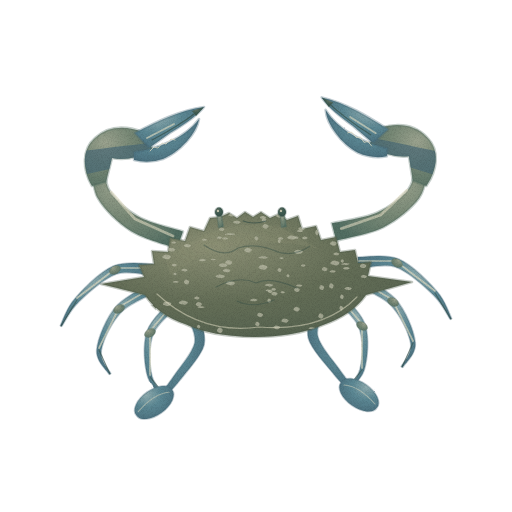
t = 0.00 s
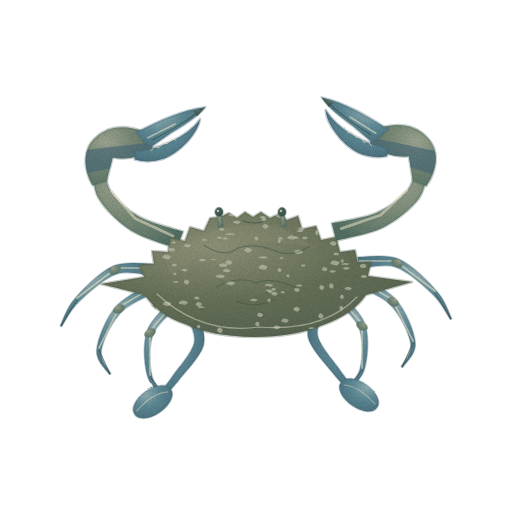
t = 1.43 s
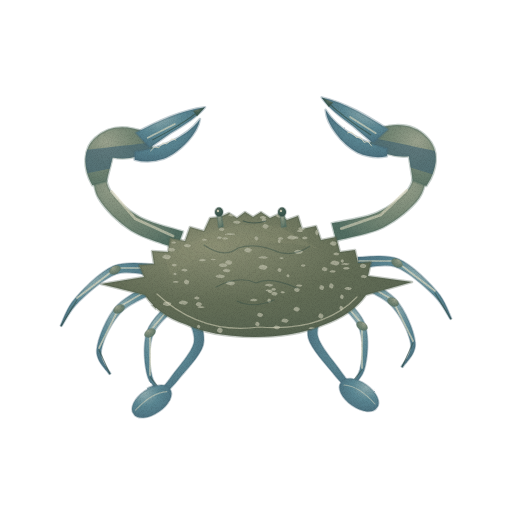
t = 2.85 s
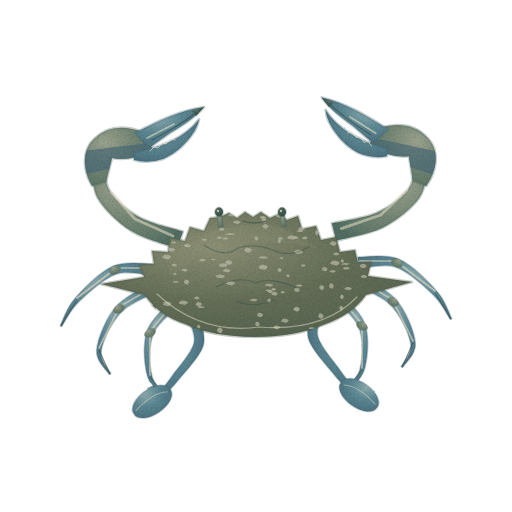
t = 3.80 s
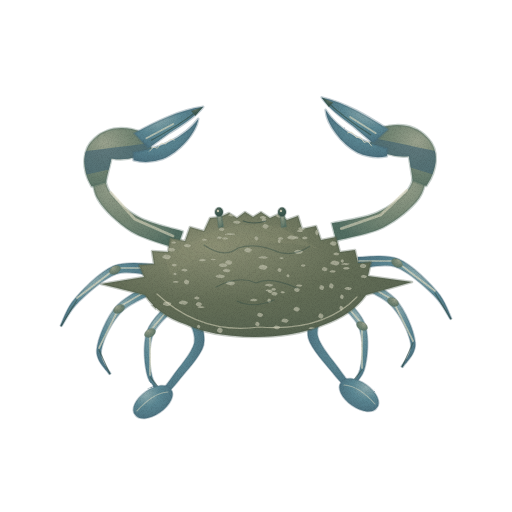
t = 4.75 s
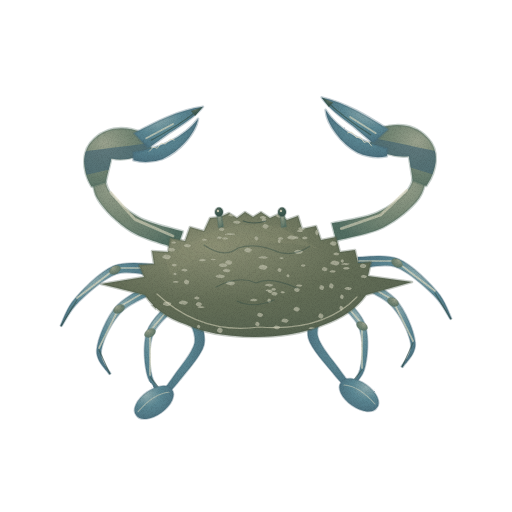
t = 6.18 s

The animated SVG that drew these frames (rendered in a browser with its animation timeline set to each time). Animation: 2 CSS @keyframes rules; one cycle of 7.60 s, repeats indefinitely.

<svg xmlns="http://www.w3.org/2000/svg" viewBox="0 0 512 512" role="img" aria-label="꽃게 — 움직임, 윤곽 없는 수채" data-asset="watercolor-blue-crab-motion" data-food="blue-crab" data-style="watercolor" data-variant="motion" stroke-linecap="round" stroke-linejoin="round"><title>꽃게</title><desc>양옆으로 긴 가시가 뻗은 얼룩진 넓은 등딱지 위로 청회색 집게가 벌어지고, 뒤쪽 마지막 다리가 납작한 노 모양인 꽃게.</desc><style>[data-asset="watercolor-blue-crab-motion"] [data-part="claw-left"]{transform-box:view-box;transform-origin:180px 240px;animation:watercolor-blue-crab-motion-m0 7.6s cubic-bezier(.37,0,.63,1) 0s infinite}[data-asset="watercolor-blue-crab-motion"] [data-part="paddle-left"]{transform-box:view-box;transform-origin:192px 313px;animation:watercolor-blue-crab-motion-m1 7.6s cubic-bezier(.37,0,.63,1) -2.66s infinite}@keyframes watercolor-blue-crab-motion-m0{0%,100%{rotate:0deg}25%{rotate:0.6deg}75%{rotate:-0.525deg}}@keyframes watercolor-blue-crab-motion-m1{0%,100%{rotate:0deg}25%{rotate:-0.9deg}75%{rotate:0.825deg}}@media (prefers-reduced-motion:reduce){[data-asset="watercolor-blue-crab-motion"] *{animation:none!important}}</style><defs><radialGradient id="watercolor-blue-crab-motion-g-blue-soft" cx="0.3" cy="0.26" r="0.84"><stop offset="0" stop-color="#8facaf"/><stop offset="0.45" stop-color="#5c8894"/><stop offset="0.86" stop-color="#4e7482"/><stop offset="1" stop-color="#456777"/></radialGradient><radialGradient id="watercolor-blue-crab-motion-g-leg-soft" cx="0.3" cy="0.26" r="0.84"><stop offset="0" stop-color="#9ba38f"/><stop offset="0.45" stop-color="#788976"/><stop offset="0.86" stop-color="#60786a"/><stop offset="1" stop-color="#526e62"/></radialGradient><clipPath id="watercolor-blue-crab-motion-clip0"><path d="M92 186 C82 169 82 149 95 138 C109 125 127 126 143 132 L153 150 Q130 162 112 158 L106 182Z"/></clipPath><radialGradient id="watercolor-blue-crab-motion-g-ink-soft" cx="0.3" cy="0.26" r="0.84"><stop offset="0" stop-color="#697768"/><stop offset="0.45" stop-color="#415d53"/><stop offset="0.86" stop-color="#39544b"/><stop offset="1" stop-color="#344e46"/></radialGradient><clipPath id="watercolor-blue-crab-motion-clip1"><path d="M92 186 C82 169 82 149 95 138 C109 125 127 126 143 132 L153 150 Q130 162 112 158 L106 182Z"/></clipPath><radialGradient id="watercolor-blue-crab-motion-g-shell-soft" cx="0.36" cy="0.28" r="1"><stop offset="0" stop-color="#8c9075"/><stop offset="0.45" stop-color="#646e57"/><stop offset="0.86" stop-color="#566350"/><stop offset="1" stop-color="#4e5d4c"/></radialGradient><clipPath id="watercolor-blue-crab-motion-clip2"><path d="M220 217 L229 213 L237 218 L245 212 L253 217 L261 212 L270 218 L279 214 L287 220 L298 216 L302 229 L316 226 L321 240 L336 237 L340 252 L355 250 L358 263 L371 262 L368 276 L412 282 L366 295 Q352 315 323 325 C286 341 220 341 185 324 Q158 315 145 295 L101 284 L144 277 L139 265 L154 264 L152 251 L168 252 L170 238 L185 241 L190 227 L204 231 L210 218Z"/></clipPath><linearGradient id="watercolor-blue-crab-motion-fade7" x1="0" y1="0" x2="0" y2="1"><stop offset="0" stop-color="#4e5d4c" stop-opacity="0"/><stop offset="0.5" stop-color="#4e5d4c" stop-opacity="0"/><stop offset="1" stop-color="#4e5d4c" stop-opacity="0.32"/></linearGradient><filter id="watercolor-blue-crab-motion-fx" filterUnits="userSpaceOnUse" x="0" y="0" width="512" height="512" color-interpolation-filters="sRGB"><feTurbulence type="fractalNoise" baseFrequency="0.05" numOctaves="2" seed="7" result="w"/><feDisplacementMap in="SourceGraphic" in2="w" scale="1.4" xChannelSelector="R" yChannelSelector="G" result="d"/><feTurbulence type="fractalNoise" baseFrequency="1.35" numOctaves="2" seed="3" result="n"/><feColorMatrix in="n" type="matrix" values="0 0 0 0 0 0 0 0 0 0 0 0 0 0 0 0.24 0 0 0 -0.101" result="na"/><feComposite in="na" in2="d" operator="in" result="g"/><feMerge><feMergeNode in="d"/><feMergeNode in="g"/></feMerge></filter></defs><g filter="url(#watercolor-blue-crab-motion-fx)"><g transform=""><g ><path d="M154 264 C147.2 264.3 126.6 260.3 113.4 266 C100.3 271.7 84 288.3 75.2 298.2 C66.3 308.1 62.8 321 60.3 325.6 L61.7 326.4 C64.6 322.3 69.7 310.5 78.8 301.8 C88 293 104 278.3 116.6 274 C129.1 269.7 147.8 275.7 154 276Z" fill="url(#watercolor-blue-crab-motion-g-blue-soft)" stroke="#456777" stroke-width="1.6" stroke-opacity="0.32"/><path d="M154 268 L115 268" fill="none" stroke="#dfdbc2" stroke-width="1.68" opacity="0.68"/><path d="M115 269 L77 298" fill="none" stroke="#dfdbc2" stroke-width="1.68" opacity="0.68"/><path d="M109.8 273 A6 4 -30 1 0 120.2 267 A6 4 -30 1 0 109.8 273Z" fill="url(#watercolor-blue-crab-motion-g-leg-soft)" stroke="#526e62" stroke-width="0.7" stroke-opacity="0.32"/><path d="M77 300 L61 326" fill="none" stroke="#344e46" stroke-width="1.12" opacity="0.6"/></g><g ><path d="M157.3 280.4 C150.4 284.7 126.3 294.8 116.2 306.4 C106.1 317.9 97.8 338.3 96.7 349.7 C95.5 361 107.1 370.2 109.2 374.4 L110.8 373.6 C109.2 369.8 99.5 360.7 101.3 350.3 C103.2 340 111.6 321.8 121.8 311.6 C132 301.5 155.9 293.3 162.7 289.6Z" fill="url(#watercolor-blue-crab-motion-g-blue-soft)" stroke="#456777" stroke-width="1.6" stroke-opacity="0.32"/><path d="M160 283 L119 307" fill="none" stroke="#dfdbc2" stroke-width="1.68" opacity="0.68"/><path d="M119 308 L99 348" fill="none" stroke="#dfdbc2" stroke-width="1.68" opacity="0.68"/><path d="M113.8 312 A6 4 -30 1 0 124.2 306 A6 4 -30 1 0 113.8 312Z" fill="url(#watercolor-blue-crab-motion-g-leg-soft)" stroke="#526e62" stroke-width="0.7" stroke-opacity="0.32"/><path d="M99 350 L110 374" fill="none" stroke="#344e46" stroke-width="1.12" opacity="0.6"/></g><g ><path d="M173.4 298 C169 303.6 151 318.6 146.8 331.9 C142.5 345.1 144.4 366.1 147.9 377.6 C151.5 389 164.9 396.7 168.3 400.5 L169.7 399.5 C166.7 395.6 154.8 387.3 152.1 376.4 C149.3 365.5 148.5 346.2 153.2 334.1 C158 322.1 176 309 180.6 304Z" fill="url(#watercolor-blue-crab-motion-g-blue-soft)" stroke="#456777" stroke-width="1.6" stroke-opacity="0.32"/><path d="M177 299 L150 331" fill="none" stroke="#dfdbc2" stroke-width="1.68" opacity="0.68"/><path d="M150 332 L150 375" fill="none" stroke="#dfdbc2" stroke-width="1.68" opacity="0.68"/><path d="M144.8 336 A6 4 -30 1 0 155.2 330 A6 4 -30 1 0 144.8 336Z" fill="url(#watercolor-blue-crab-motion-g-leg-soft)" stroke="#526e62" stroke-width="0.7" stroke-opacity="0.32"/><path d="M150 377 L169 400" fill="none" stroke="#344e46" stroke-width="1.12" opacity="0.6"/></g><g data-part="paddle-left"><path d="M186.1 314.3 C187.5 319.1 196.5 332.6 194.3 342.8 C192.1 353.1 179.1 367.1 173 375.8 C167 384.6 160.6 392.1 158.1 395.4 L161.9 398.6 C164.8 395.5 172 389.1 179 380.2 C185.9 371.3 200.5 356.6 203.7 345.2 C206.8 333.7 198.8 317.3 197.9 311.7Z" fill="url(#watercolor-blue-crab-motion-g-blue-soft)" stroke="#456777" stroke-width="1.6" stroke-opacity="0.32"/><path d="M135 414.6 A22 12 -35 1 0 171 389.4 A22 12 -35 1 0 135 414.6Z" fill="url(#watercolor-blue-crab-motion-g-blue-soft)" stroke="#456777" stroke-width="1.6" stroke-opacity="0.32"/><path d="M137 411 Q153 393 168 392" fill="none" stroke="#dfdbc2" stroke-width="1.12" opacity="0.5"/></g></g><g transform="translate(512 -7) scale(-1 1)"><g ><path d="M154 264 C147.2 264.3 126.6 260.3 113.4 266 C100.3 271.7 84 288.3 75.2 298.2 C66.3 308.1 62.8 321 60.3 325.6 L61.7 326.4 C64.6 322.3 69.7 310.5 78.8 301.8 C88 293 104 278.3 116.6 274 C129.1 269.7 147.8 275.7 154 276Z" fill="url(#watercolor-blue-crab-motion-g-blue-soft)" stroke="#456777" stroke-width="1.6" stroke-opacity="0.32"/><path d="M154 268 L115 268" fill="none" stroke="#dfdbc2" stroke-width="1.68" opacity="0.68"/><path d="M115 269 L77 298" fill="none" stroke="#dfdbc2" stroke-width="1.68" opacity="0.68"/><path d="M109.8 273 A6 4 -30 1 0 120.2 267 A6 4 -30 1 0 109.8 273Z" fill="url(#watercolor-blue-crab-motion-g-leg-soft)" stroke="#526e62" stroke-width="0.7" stroke-opacity="0.32"/><path d="M77 300 L61 326" fill="none" stroke="#344e46" stroke-width="1.12" opacity="0.6"/></g><g ><path d="M157.3 280.4 C150.4 284.7 126.3 294.8 116.2 306.4 C106.1 317.9 97.8 338.3 96.7 349.7 C95.5 361 107.1 370.2 109.2 374.4 L110.8 373.6 C109.2 369.8 99.5 360.7 101.3 350.3 C103.2 340 111.6 321.8 121.8 311.6 C132 301.5 155.9 293.3 162.7 289.6Z" fill="url(#watercolor-blue-crab-motion-g-blue-soft)" stroke="#456777" stroke-width="1.6" stroke-opacity="0.32"/><path d="M160 283 L119 307" fill="none" stroke="#dfdbc2" stroke-width="1.68" opacity="0.68"/><path d="M119 308 L99 348" fill="none" stroke="#dfdbc2" stroke-width="1.68" opacity="0.68"/><path d="M113.8 312 A6 4 -30 1 0 124.2 306 A6 4 -30 1 0 113.8 312Z" fill="url(#watercolor-blue-crab-motion-g-leg-soft)" stroke="#526e62" stroke-width="0.7" stroke-opacity="0.32"/><path d="M99 350 L110 374" fill="none" stroke="#344e46" stroke-width="1.12" opacity="0.6"/></g><g ><path d="M173.4 298 C169 303.6 151 318.6 146.8 331.9 C142.5 345.1 144.4 366.1 147.9 377.6 C151.5 389 164.9 396.7 168.3 400.5 L169.7 399.5 C166.7 395.6 154.8 387.3 152.1 376.4 C149.3 365.5 148.5 346.2 153.2 334.1 C158 322.1 176 309 180.6 304Z" fill="url(#watercolor-blue-crab-motion-g-blue-soft)" stroke="#456777" stroke-width="1.6" stroke-opacity="0.32"/><path d="M177 299 L150 331" fill="none" stroke="#dfdbc2" stroke-width="1.68" opacity="0.68"/><path d="M150 332 L150 375" fill="none" stroke="#dfdbc2" stroke-width="1.68" opacity="0.68"/><path d="M144.8 336 A6 4 -30 1 0 155.2 330 A6 4 -30 1 0 144.8 336Z" fill="url(#watercolor-blue-crab-motion-g-leg-soft)" stroke="#526e62" stroke-width="0.7" stroke-opacity="0.32"/><path d="M150 377 L169 400" fill="none" stroke="#344e46" stroke-width="1.12" opacity="0.6"/></g><g data-part="paddle-right"><path d="M186.1 314.3 C187.5 319.1 196.5 332.6 194.3 342.8 C192.1 353.1 179.1 367.1 173 375.8 C167 384.6 160.6 392.1 158.1 395.4 L161.9 398.6 C164.8 395.5 172 389.1 179 380.2 C185.9 371.3 200.5 356.6 203.7 345.2 C206.8 333.7 198.8 317.3 197.9 311.7Z" fill="url(#watercolor-blue-crab-motion-g-blue-soft)" stroke="#456777" stroke-width="1.6" stroke-opacity="0.32"/><path d="M135 414.6 A22 12 -35 1 0 171 389.4 A22 12 -35 1 0 135 414.6Z" fill="url(#watercolor-blue-crab-motion-g-blue-soft)" stroke="#456777" stroke-width="1.6" stroke-opacity="0.32"/><path d="M137 411 Q153 393 168 392" fill="none" stroke="#dfdbc2" stroke-width="1.12" opacity="0.5"/></g></g><g data-part="claw-left"><path d="M183 231.5 C175.7 229.1 151.3 223.8 139.1 217.1 C126.9 210.4 115.8 200.2 109.9 191.3 C104.1 182.4 104.9 168.4 103.9 163.8 L92.1 166.2 C93.1 171.6 91.6 187.9 98.1 198.7 C104.5 209.5 117.8 222.6 130.9 230.9 C144.1 239.2 169.3 245.5 177 248.5Z" fill="url(#watercolor-blue-crab-motion-g-leg-soft)" stroke="#526e62" stroke-width="2.6" stroke-opacity="0.32"/><path d="M173 236 L135 219 L111 192" fill="none" stroke="#dfdbc2" stroke-width="2.8" opacity="0.6"/><path d="M92 186 C82 169 82 149 95 138 C109 125 127 126 143 132 L153 150 Q130 162 112 158 L106 182Z" fill="url(#watercolor-blue-crab-motion-g-leg-soft)" stroke="#526e62" stroke-width="2.6" stroke-opacity="0.32"/><g clip-path="url(#watercolor-blue-crab-motion-clip0)"><path d="M82 151 Q107 148 149 143 L147 161 L87 174Z" fill="#456777" opacity="0.65"/></g><path d="M135 133 C156 122 180 110 204 107 C197 116 185 124 170 133 L149 148Z" fill="url(#watercolor-blue-crab-motion-g-blue-soft)" stroke="#456777" stroke-width="2.6" stroke-opacity="0.32"/><path d="M134 152 C158 149 185 138 199 119 C197 133 180 152 163 159 Q148 164 134 160Z" fill="url(#watercolor-blue-crab-motion-g-blue-soft)" stroke="#456777" stroke-width="2.6" stroke-opacity="0.32"/><path d="M152 140 Q179 126 198 111" fill="none" stroke="#344e46" stroke-width="1.12" opacity="0.68"/><path d="M147 138 L174 124" fill="none" stroke="#dfdbc2" stroke-width="1.84" opacity="0.65"/><path d="M192 111 L204 107 L196 116Z" fill="url(#watercolor-blue-crab-motion-g-ink-soft)"/><path d="M150 151 l4 -4 l4 1 l4 -5 l4 1 l5 -5 l4 1" fill="none" stroke="#dfdbc2" stroke-width="0.96" opacity="0.8"/></g><g data-part="claw-right"><g transform="translate(514 -8) scale(-1 1) rotate(-5 180 240)"><path d="M183 231.5 C175.7 229.1 151.3 223.8 139.1 217.1 C126.9 210.4 115.8 200.2 109.9 191.3 C104.1 182.4 104.9 168.4 103.9 163.8 L92.1 166.2 C93.1 171.6 91.6 187.9 98.1 198.7 C104.5 209.5 117.8 222.6 130.9 230.9 C144.1 239.2 169.3 245.5 177 248.5Z" fill="url(#watercolor-blue-crab-motion-g-leg-soft)" stroke="#526e62" stroke-width="2.6" stroke-opacity="0.32"/><path d="M173 236 L135 219 L111 192" fill="none" stroke="#dfdbc2" stroke-width="2.8" opacity="0.6"/><path d="M92 186 C82 169 82 149 95 138 C109 125 127 126 143 132 L153 150 Q130 162 112 158 L106 182Z" fill="url(#watercolor-blue-crab-motion-g-leg-soft)" stroke="#526e62" stroke-width="2.6" stroke-opacity="0.32"/><g clip-path="url(#watercolor-blue-crab-motion-clip1)"><path d="M82 151 Q107 148 149 143 L147 161 L87 174Z" fill="#456777" opacity="0.65"/></g><path d="M135 133 C156 122 180 110 204 107 C197 116 185 124 170 133 L149 148Z" fill="url(#watercolor-blue-crab-motion-g-blue-soft)" stroke="#456777" stroke-width="2.6" stroke-opacity="0.32"/><path d="M134 152 C158 149 185 138 199 119 C197 133 180 152 163 159 Q148 164 134 160Z" fill="url(#watercolor-blue-crab-motion-g-blue-soft)" stroke="#456777" stroke-width="2.6" stroke-opacity="0.32"/><path d="M152 140 Q179 126 198 111" fill="none" stroke="#344e46" stroke-width="1.12" opacity="0.68"/><path d="M147 138 L174 124" fill="none" stroke="#dfdbc2" stroke-width="1.84" opacity="0.65"/><path d="M192 111 L204 107 L196 116Z" fill="url(#watercolor-blue-crab-motion-g-ink-soft)"/><path d="M150 151 l4 -4 l4 1 l4 -5 l4 1 l5 -5 l4 1" fill="none" stroke="#dfdbc2" stroke-width="0.96" opacity="0.8"/></g></g><path d="M220 217 L229 213 L237 218 L245 212 L253 217 L261 212 L270 218 L279 214 L287 220 L298 216 L302 229 L316 226 L321 240 L336 237 L340 252 L355 250 L358 263 L371 262 L368 276 L412 282 L366 295 Q352 315 323 325 C286 341 220 341 185 324 Q158 315 145 295 L101 284 L144 277 L139 265 L154 264 L152 251 L168 252 L170 238 L185 241 L190 227 L204 231 L210 218Z" fill="url(#watercolor-blue-crab-motion-g-shell-soft)" stroke="#4e5d4c" stroke-width="2.6" stroke-opacity="0.32"/><g clip-path="url(#watercolor-blue-crab-motion-clip2)"><path d="M117 284 Q253 330 400 278 L386 345 L130 345Z" fill="url(#watercolor-blue-crab-motion-fade7)"/><path d="M165 258 Q221 215 280 227 L319 249 Q229 228 171 276Z" fill="#8c9075" opacity="0.28"/><path d="M174.5 328.3 C174.7 327.5 176 325.6 177 325.5 C178.1 325.4 180.6 326.8 180.9 327.7 C181.2 328.6 179.8 330.6 179 331 C178.1 331.5 176.5 330.7 175.8 330.2 C175 329.7 174.3 329 174.5 328.3Z" fill="#bcbda8" opacity="0.72"/><path d="M261.8 219.9 C262 219.2 262.9 217.6 263.6 217.5 C264.4 217.4 266.1 218.6 266.3 219.4 C266.5 220.2 265.5 221.9 264.9 222.3 C264.4 222.6 263.2 221.9 262.7 221.5 C262.2 221.1 261.7 220.5 261.8 219.9Z" fill="#bcbda8" opacity="0.72"/><path d="M318.3 316 C318.4 315.2 319.5 313.4 320.3 313.3 C321.2 313.3 323.2 314.6 323.4 315.5 C323.7 316.3 322.6 318.2 321.9 318.6 C321.2 319 319.9 318.3 319.3 317.8 C318.7 317.4 318.1 316.7 318.3 316Z" fill="#bcbda8" opacity="0.72"/><path d="M294.1 289.8 C294.3 289.1 295.4 287.6 296.3 287.5 C297.3 287.5 299.4 288.6 299.7 289.3 C300 290.1 298.8 291.6 298 292 C297.3 292.3 295.9 291.7 295.2 291.3 C294.6 290.9 293.9 290.4 294.1 289.8Z" fill="#bcbda8" opacity="0.72"/><path d="M294.1 251.7 C294.4 251.2 296.2 249.8 297.6 249.7 C299.1 249.7 302.5 250.7 302.9 251.3 C303.4 252 301.5 253.4 300.3 253.7 C299.1 254 296.9 253.4 295.9 253.1 C294.8 252.8 293.8 252.3 294.1 251.7Z" fill="#bcbda8" opacity="0.72"/><path d="M219.1 229.3 C219.2 228.9 220.3 227.8 221.2 227.8 C222 227.7 224 228.5 224.3 229 C224.6 229.6 223.4 230.7 222.7 230.9 C222 231.2 220.7 230.7 220.1 230.5 C219.5 230.2 218.9 229.8 219.1 229.3Z" fill="#bcbda8" opacity="0.72"/><path d="M277.9 241 C278 240.4 278.5 238.9 279 238.9 C279.5 238.8 280.7 239.8 280.8 240.6 C281 241.3 280.3 242.8 279.9 243.1 C279.5 243.4 278.8 242.8 278.4 242.5 C278.1 242.1 277.8 241.6 277.9 241Z" fill="#bcbda8" opacity="0.72"/><path d="M225.7 234.1 C226 233.8 227.9 233.2 229.4 233.2 C231 233.1 234.5 233.6 235 233.9 C235.4 234.2 233.4 234.9 232.2 235 C231 235.1 228.7 234.9 227.6 234.7 C226.5 234.6 225.4 234.3 225.7 234.1Z" fill="#bcbda8" opacity="0.72"/><path d="M257.1 314.8 C257.3 314.2 258.4 312.8 259.4 312.7 C260.4 312.7 262.7 313.7 263 314.4 C263.2 315.1 262 316.6 261.2 316.9 C260.4 317.3 258.9 316.7 258.2 316.3 C257.6 316 256.9 315.4 257.1 314.8Z" fill="#bcbda8" opacity="0.72"/><path d="M195.8 304.3 C196 303.6 197.2 302.2 198.2 302.1 C199.2 302 201.6 303.1 201.9 303.8 C202.2 304.5 200.8 306.1 200 306.4 C199.2 306.7 197.7 306.1 197 305.8 C196.3 305.4 195.6 304.9 195.8 304.3Z" fill="#bcbda8" opacity="0.72"/><path d="M267.3 300.4 C267.5 299.9 268.2 298.5 268.8 298.4 C269.4 298.4 270.8 299.4 271 300 C271.2 300.7 270.4 302.2 269.9 302.5 C269.4 302.8 268.5 302.2 268.1 301.9 C267.6 301.5 267.2 301 267.3 300.4Z" fill="#bcbda8" opacity="0.72"/><path d="M330.4 262.9 C330.7 262.2 332.5 260.5 334 260.4 C335.5 260.3 339 261.6 339.5 262.4 C339.9 263.2 338 265 336.8 265.4 C335.5 265.7 333.3 265 332.2 264.6 C331.2 264.2 330.1 263.6 330.4 262.9Z" fill="#bcbda8" opacity="0.72"/><path d="M277.5 269.9 C277.7 269.3 278.5 268 279.1 267.9 C279.8 267.8 281.3 268.8 281.5 269.5 C281.7 270.2 280.9 271.6 280.3 271.9 C279.8 272.2 278.8 271.7 278.3 271.3 C277.9 271 277.4 270.5 277.5 269.9Z" fill="#bcbda8" opacity="0.72"/><path d="M360.9 276.5 C361.1 276.1 362.3 275 363.3 275 C364.3 274.9 366.6 275.7 366.9 276.2 C367.2 276.7 365.9 277.9 365.1 278.1 C364.3 278.3 362.8 277.9 362.1 277.6 C361.4 277.4 360.7 277 360.9 276.5Z" fill="#bcbda8" opacity="0.72"/><path d="M167.3 249.6 C167.6 249.1 169.1 247.8 170.4 247.7 C171.8 247.6 174.8 248.6 175.2 249.2 C175.6 249.9 173.9 251.3 172.8 251.6 C171.8 251.9 169.8 251.3 168.9 251 C167.9 250.7 167 250.2 167.3 249.6Z" fill="#bcbda8" opacity="0.72"/><path d="M296.8 230.9 C297 230.6 298.2 229.7 299.3 229.7 C300.3 229.6 302.7 230.3 303 230.7 C303.3 231.1 302 232 301.1 232.1 C300.3 232.3 298.8 232 298 231.8 C297.3 231.6 296.6 231.3 296.8 230.9Z" fill="#bcbda8" opacity="0.72"/><path d="M173.4 274 C173.5 273.6 174.1 272.8 174.7 272.8 C175.2 272.8 176.4 273.3 176.6 273.7 C176.7 274.1 176.1 275 175.6 275.2 C175.2 275.4 174.4 275 174 274.8 C173.7 274.6 173.3 274.3 173.4 274Z" fill="#bcbda8" opacity="0.72"/><path d="M271.2 289.3 C271.3 288.9 272.3 287.9 273.1 287.9 C273.9 287.9 275.8 288.5 276 289 C276.2 289.5 275.2 290.4 274.6 290.7 C273.9 290.9 272.7 290.5 272.1 290.2 C271.6 290 271 289.7 271.2 289.3Z" fill="#bcbda8" opacity="0.72"/><path d="M356.4 228.8 C356.5 228.2 357.3 226.6 357.9 226.5 C358.5 226.4 359.9 227.6 360.1 228.4 C360.3 229.2 359.5 230.8 359 231.2 C358.5 231.5 357.6 230.9 357.1 230.5 C356.7 230.1 356.3 229.5 356.4 228.8Z" fill="#bcbda8" opacity="0.72"/><path d="M293.5 309.1 C293.7 308.4 295 306.7 296 306.7 C297 306.6 299.4 307.8 299.7 308.6 C300.1 309.4 298.7 311.2 297.9 311.6 C297 311.9 295.5 311.3 294.7 310.8 C294 310.4 293.3 309.8 293.5 309.1Z" fill="#bcbda8" opacity="0.72"/><path d="M225.8 283.1 C226.1 282.5 227.9 281 229.4 280.9 C230.9 280.8 234.4 281.9 234.8 282.7 C235.3 283.4 233.3 285 232.1 285.3 C230.9 285.6 228.7 285 227.6 284.6 C226.5 284.3 225.5 283.7 225.8 283.1Z" fill="#bcbda8" opacity="0.72"/><path d="M171.4 242.4 C171.6 242.1 172.5 241.4 173.3 241.4 C174.1 241.4 175.9 241.9 176.1 242.2 C176.4 242.6 175.3 243.3 174.7 243.5 C174.1 243.6 172.9 243.3 172.4 243.2 C171.8 243 171.3 242.7 171.4 242.4Z" fill="#bcbda8" opacity="0.72"/><path d="M156.8 215.8 C157.1 215.4 158.8 214.7 160.2 214.7 C161.6 214.6 164.8 215.2 165.2 215.5 C165.7 215.9 163.8 216.7 162.7 216.9 C161.6 217 159.5 216.7 158.5 216.5 C157.5 216.3 156.6 216.1 156.8 215.8Z" fill="#bcbda8" opacity="0.72"/><path d="M279.4 258.1 C279.6 257.9 280.4 257.3 281 257.3 C281.7 257.2 283.2 257.7 283.4 257.9 C283.6 258.2 282.7 258.9 282.2 259 C281.7 259.1 280.7 258.9 280.2 258.7 C279.8 258.6 279.3 258.4 279.4 258.1Z" fill="#bcbda8" opacity="0.72"/><path d="M271.3 293.6 C271.6 293.1 272.8 291.7 273.8 291.7 C274.8 291.6 277.2 292.6 277.5 293.2 C277.8 293.9 276.5 295.3 275.6 295.6 C274.8 295.9 273.3 295.3 272.6 295 C271.9 294.7 271.1 294.2 271.3 293.6Z" fill="#bcbda8" opacity="0.72"/><path d="M225.3 262.4 C225.5 261.7 226.8 260 228 259.9 C229.1 259.8 231.7 261 232.1 261.9 C232.4 262.7 230.9 264.5 230 264.8 C229.1 265.2 227.4 264.5 226.6 264.1 C225.8 263.7 225 263.1 225.3 262.4Z" fill="#bcbda8" opacity="0.72"/><path d="M287.3 237.4 C287.6 236.8 289.4 235.5 291 235.4 C292.5 235.3 296.1 236.3 296.5 237 C297 237.7 295 239.1 293.8 239.4 C292.5 239.7 290.2 239.2 289.1 238.8 C288 238.5 287 238 287.3 237.4Z" fill="#bcbda8" opacity="0.72"/><path d="M265 285.1 C265.3 284.7 266.9 283.7 268.2 283.7 C269.6 283.6 272.7 284.4 273.1 284.8 C273.5 285.3 271.7 286.3 270.6 286.6 C269.6 286.8 267.6 286.4 266.6 286.1 C265.7 285.9 264.7 285.5 265 285.1Z" fill="#bcbda8" opacity="0.72"/><path d="M255.2 323.9 C255.4 323.3 256.2 321.7 257 321.7 C257.7 321.6 259.4 322.7 259.6 323.5 C259.8 324.2 258.9 325.8 258.3 326.1 C257.7 326.5 256.6 325.8 256.1 325.5 C255.6 325.1 255.1 324.5 255.2 323.9Z" fill="#bcbda8" opacity="0.72"/><path d="M171.8 265.1 C171.9 264.7 172.9 263.9 173.7 263.8 C174.5 263.8 176.4 264.4 176.7 264.8 C176.9 265.3 175.8 266.2 175.2 266.4 C174.5 266.6 173.3 266.2 172.7 266 C172.2 265.8 171.6 265.5 171.8 265.1Z" fill="#bcbda8" opacity="0.72"/><path d="M216.7 237.7 C216.9 237.3 217.9 236.5 218.8 236.5 C219.6 236.4 221.6 237 221.8 237.4 C222.1 237.8 221 238.7 220.3 238.8 C219.6 239 218.3 238.7 217.7 238.5 C217.1 238.3 216.5 238 216.7 237.7Z" fill="#bcbda8" opacity="0.72"/><path d="M250 300 C250.2 299.7 251.7 298.9 253 298.8 C254.2 298.8 257.1 299.4 257.4 299.8 C257.8 300.2 256.2 301.1 255.2 301.3 C254.2 301.5 252.3 301.1 251.5 300.9 C250.6 300.7 249.7 300.4 250 300Z" fill="#bcbda8" opacity="0.72"/><path d="M262.4 226.3 C262.6 225.6 263.8 223.9 264.8 223.9 C265.9 223.8 268.3 225 268.6 225.8 C268.9 226.6 267.5 228.3 266.7 228.6 C265.9 229 264.3 228.3 263.6 227.9 C262.9 227.5 262.2 226.9 262.4 226.3Z" fill="#bcbda8" opacity="0.72"/><path d="M295.2 252.8 C295.3 252.6 296.2 251.9 296.8 251.9 C297.5 251.9 299.1 252.3 299.3 252.6 C299.5 252.9 298.6 253.6 298.1 253.7 C297.5 253.9 296.5 253.6 296 253.5 C295.5 253.3 295.1 253.1 295.2 252.8Z" fill="#bcbda8" opacity="0.72"/><path d="M333.1 227.8 C333.4 227.4 334.9 226.3 336.2 226.2 C337.5 226.2 340.4 227 340.7 227.5 C341.1 228 339.5 229.2 338.5 229.4 C337.5 229.7 335.6 229.2 334.7 228.9 C333.8 228.7 332.9 228.3 333.1 227.8Z" fill="#bcbda8" opacity="0.72"/><path d="M346.3 317.4 C346.6 317.2 348.2 316.6 349.5 316.5 C350.8 316.5 353.8 317 354.2 317.3 C354.6 317.5 352.9 318.2 351.8 318.3 C350.8 318.4 348.8 318.2 347.9 318 C347 317.9 346.1 317.7 346.3 317.4Z" fill="#bcbda8" opacity="0.72"/><path d="M222.3 238.4 C222.5 238.1 223.6 237.3 224.6 237.2 C225.5 237.2 227.7 237.8 227.9 238.2 C228.2 238.6 227 239.4 226.3 239.6 C225.5 239.7 224.1 239.4 223.5 239.2 C222.8 239 222.1 238.7 222.3 238.4Z" fill="#bcbda8" opacity="0.72"/><path d="M171.9 328.6 C172 327.9 172.8 326.3 173.5 326.3 C174.2 326.2 175.8 327.3 176 328.1 C176.2 328.9 175.3 330.5 174.8 330.8 C174.2 331.2 173.2 330.5 172.7 330.2 C172.2 329.8 171.7 329.2 171.9 328.6Z" fill="#bcbda8" opacity="0.72"/><path d="M181.2 270.1 C181.4 269.7 182.6 268.8 183.7 268.8 C184.8 268.7 187.3 269.4 187.6 269.9 C187.9 270.3 186.5 271.3 185.6 271.5 C184.8 271.7 183.2 271.3 182.4 271.1 C181.7 270.9 180.9 270.5 181.2 270.1Z" fill="#bcbda8" opacity="0.72"/><path d="M201.9 239.7 C202.1 239.5 203.1 238.8 203.9 238.8 C204.7 238.7 206.5 239.2 206.8 239.5 C207 239.9 206 240.6 205.3 240.7 C204.7 240.9 203.5 240.6 202.9 240.4 C202.4 240.3 201.8 240 201.9 239.7Z" fill="#bcbda8" opacity="0.72"/><path d="M258.5 257.4 C258.8 257.1 260.7 256.2 262.2 256.2 C263.7 256.1 267.3 256.8 267.7 257.2 C268.2 257.6 266.2 258.5 265 258.6 C263.7 258.8 261.4 258.5 260.4 258.3 C259.3 258.1 258.2 257.8 258.5 257.4Z" fill="#bcbda8" opacity="0.72"/><path d="M368.2 231.3 C368.3 230.5 368.9 228.7 369.5 228.6 C370 228.5 371.2 229.9 371.4 230.8 C371.5 231.7 370.8 233.6 370.4 234 C370 234.4 369.2 233.6 368.8 233.2 C368.4 232.7 368.1 232.1 368.2 231.3Z" fill="#bcbda8" opacity="0.72"/><path d="M343 268.3 C343.2 267.9 344.5 267.1 345.6 267 C346.8 267 349.3 267.6 349.7 268 C350 268.5 348.5 269.3 347.7 269.5 C346.8 269.7 345.1 269.4 344.3 269.2 C343.5 269 342.7 268.6 343 268.3Z" fill="#bcbda8" opacity="0.72"/><path d="M294.6 237.6 C294.7 237.2 295.5 236.4 296.2 236.4 C296.9 236.3 298.4 236.9 298.6 237.4 C298.8 237.8 297.9 238.6 297.4 238.8 C296.9 239 295.8 238.7 295.4 238.4 C294.9 238.2 294.4 237.9 294.6 237.6Z" fill="#bcbda8" opacity="0.72"/><path d="M344.5 288.5 C344.8 288.1 346.2 287 347.4 287 C348.6 286.9 351.3 287.7 351.6 288.2 C352 288.7 350.5 289.8 349.5 290.1 C348.6 290.3 346.8 289.8 346 289.6 C345.1 289.3 344.3 288.9 344.5 288.5Z" fill="#bcbda8" opacity="0.72"/><path d="M197.3 307.1 C197.5 306.9 199 306.3 200.2 306.3 C201.5 306.2 204.4 306.7 204.7 306.9 C205.1 307.2 203.5 307.8 202.5 307.9 C201.5 308 199.6 307.8 198.7 307.7 C197.9 307.5 197 307.3 197.3 307.1Z" fill="#bcbda8" opacity="0.72"/><path d="M258.6 267.2 C258.9 266.6 260.7 264.9 262.2 264.8 C263.7 264.7 267.2 266 267.6 266.8 C268.1 267.6 266.1 269.3 264.9 269.7 C263.7 270 261.4 269.4 260.4 268.9 C259.3 268.5 258.3 267.9 258.6 267.2Z" fill="#bcbda8" opacity="0.72"/><path d="M162.9 303.7 C163.2 303.1 164.8 301.6 166.2 301.6 C167.6 301.5 170.7 302.6 171.2 303.3 C171.6 304 169.8 305.6 168.7 305.9 C167.6 306.3 165.5 305.6 164.6 305.3 C163.6 304.9 162.6 304.4 162.9 303.7Z" fill="#bcbda8" opacity="0.72"/><path d="M217 330.3 C217.2 329.6 218.3 327.7 219.3 327.6 C220.2 327.5 222.4 328.9 222.7 329.8 C223 330.7 221.7 332.7 221 333.1 C220.2 333.5 218.8 332.7 218.1 332.3 C217.5 331.8 216.8 331.1 217 330.3Z" fill="#bcbda8" opacity="0.72"/><path d="M210.9 259.5 C211.1 259.3 212 258.7 212.8 258.7 C213.7 258.7 215.5 259.1 215.8 259.3 C216 259.6 215 260.2 214.3 260.3 C213.7 260.4 212.4 260.2 211.9 260.1 C211.3 259.9 210.7 259.7 210.9 259.5Z" fill="#bcbda8" opacity="0.72"/><path d="M199.1 260.2 C199.3 259.9 200.7 259.1 201.8 259.1 C203 259 205.6 259.6 205.9 259.9 C206.2 260.3 204.8 261.1 203.9 261.2 C203 261.4 201.3 261.1 200.5 260.9 C199.7 260.7 198.9 260.5 199.1 260.2Z" fill="#bcbda8" opacity="0.72"/><path d="M183.9 282 C184 281.3 185.1 279.6 186 279.5 C186.8 279.5 188.8 280.7 189.1 281.5 C189.4 282.3 188.2 284.1 187.5 284.5 C186.8 284.8 185.5 284.1 184.9 283.7 C184.3 283.3 183.7 282.7 183.9 282Z" fill="#bcbda8" opacity="0.72"/><path d="M346.9 326.5 C347.1 326 348.5 324.6 349.6 324.5 C350.8 324.5 353.4 325.5 353.7 326.1 C354.1 326.8 352.6 328.2 351.7 328.5 C350.8 328.8 349 328.2 348.2 327.9 C347.4 327.6 346.6 327.1 346.9 326.5Z" fill="#bcbda8" opacity="0.72"/><path d="M178.8 302.5 C179.1 301.9 180.9 300.4 182.4 300.4 C183.9 300.3 187.4 301.4 187.9 302.1 C188.3 302.8 186.4 304.4 185.2 304.7 C183.9 305 181.7 304.4 180.6 304.1 C179.6 303.7 178.5 303.2 178.8 302.5Z" fill="#bcbda8" opacity="0.72"/><path d="M280.4 292.3 C280.6 292 281.5 291.3 282.2 291.3 C282.9 291.3 284.6 291.8 284.9 292.1 C285.1 292.4 284.1 293.1 283.5 293.2 C282.9 293.4 281.8 293.1 281.3 292.9 C280.8 292.8 280.3 292.5 280.4 292.3Z" fill="#bcbda8" opacity="0.72"/><path d="M298.3 228.7 C298.5 228.2 299.8 227.1 300.9 227 C302.1 227 304.6 227.8 305 228.3 C305.3 228.9 303.8 230.1 303 230.3 C302.1 230.6 300.4 230.1 299.6 229.8 C298.8 229.6 298 229.1 298.3 228.7Z" fill="#bcbda8" opacity="0.72"/><path d="M254.4 238.3 C254.6 237.8 255.3 236.4 256 236.3 C256.6 236.3 258.1 237.3 258.3 237.9 C258.4 238.6 257.6 240 257.1 240.3 C256.6 240.6 255.6 240.1 255.2 239.7 C254.7 239.4 254.3 238.9 254.4 238.3Z" fill="#bcbda8" opacity="0.72"/><path d="M339.4 308.1 C339.5 307.4 340.2 305.8 340.8 305.8 C341.4 305.7 342.8 306.8 343 307.6 C343.1 308.4 342.4 310 341.9 310.4 C341.4 310.7 340.5 310.1 340.1 309.7 C339.7 309.3 339.3 308.7 339.4 308.1Z" fill="#bcbda8" opacity="0.72"/><path d="M329.5 271.4 C329.8 271.1 331 270.4 332 270.3 C333.1 270.3 335.4 270.8 335.7 271.2 C336 271.6 334.7 272.4 333.9 272.5 C333.1 272.7 331.5 272.4 330.8 272.2 C330.1 272 329.3 271.7 329.5 271.4Z" fill="#bcbda8" opacity="0.72"/><path d="M265.7 290.4 C265.8 290.1 266.7 289.4 267.4 289.4 C268.1 289.3 269.7 289.9 269.9 290.2 C270.1 290.6 269.2 291.3 268.6 291.5 C268.1 291.6 267 291.3 266.5 291.1 C266 291 265.5 290.7 265.7 290.4Z" fill="#bcbda8" opacity="0.72"/><path d="M330.1 243.4 C330.3 242.8 331.6 241.2 332.7 241.2 C333.8 241.1 336.3 242.2 336.6 243 C336.9 243.7 335.5 245.4 334.7 245.7 C333.8 246 332.1 245.4 331.4 245 C330.6 244.6 329.9 244.1 330.1 243.4Z" fill="#bcbda8" opacity="0.72"/><path d="M276 215.4 C276.2 214.7 277.5 213.2 278.6 213.1 C279.6 213 282 214.2 282.4 214.9 C282.7 215.7 281.3 217.4 280.5 217.7 C279.6 218.1 278 217.4 277.3 217 C276.6 216.6 275.8 216 276 215.4Z" fill="#bcbda8" opacity="0.72"/><path d="M308.5 328.2 C308.7 328 310 327.3 311.1 327.3 C312.2 327.3 314.7 327.7 315.1 328 C315.4 328.3 314 329 313.1 329.2 C312.2 329.3 310.6 329 309.8 328.9 C309.1 328.7 308.3 328.5 308.5 328.2Z" fill="#bcbda8" opacity="0.72"/><path d="M340.7 260.9 C340.8 260.4 341.5 259.2 342 259.2 C342.5 259.1 343.7 260 343.8 260.6 C344 261.2 343.3 262.4 342.9 262.7 C342.5 262.9 341.7 262.4 341.4 262.1 C341 261.9 340.6 261.4 340.7 260.9Z" fill="#bcbda8" opacity="0.72"/><path d="M296 285.6 C296.2 285.2 297.4 284.5 298.5 284.5 C299.5 284.4 301.9 285 302.2 285.3 C302.5 285.7 301.2 286.5 300.3 286.7 C299.5 286.8 297.9 286.5 297.2 286.3 C296.5 286.1 295.8 285.9 296 285.6Z" fill="#bcbda8" opacity="0.72"/><path d="M194.3 298 C194.4 297.6 195.5 296.6 196.3 296.5 C197.2 296.5 199.1 297.2 199.4 297.7 C199.6 298.2 198.5 299.3 197.8 299.6 C197.2 299.8 195.9 299.4 195.3 299.1 C194.7 298.9 194.1 298.5 194.3 298Z" fill="#bcbda8" opacity="0.72"/><path d="M359.9 265.9 C360.1 265.3 361.4 263.8 362.5 263.8 C363.5 263.7 366 264.8 366.3 265.5 C366.6 266.2 365.2 267.7 364.4 268 C363.5 268.3 361.9 267.7 361.2 267.4 C360.5 267 359.7 266.5 359.9 265.9Z" fill="#bcbda8" opacity="0.72"/><path d="M333.4 253.9 C333.6 253.5 334.8 252.6 335.7 252.5 C336.7 252.5 338.9 253.2 339.2 253.6 C339.5 254.1 338.2 255.1 337.5 255.3 C336.7 255.5 335.3 255.1 334.6 254.9 C333.9 254.6 333.3 254.3 333.4 253.9Z" fill="#bcbda8" opacity="0.72"/><path d="M321.8 269.1 C322 268.5 323.1 267.1 324.1 267 C325 267 327.2 268 327.5 268.7 C327.8 269.4 326.6 270.8 325.8 271.1 C325 271.4 323.6 270.9 323 270.5 C322.3 270.2 321.6 269.7 321.8 269.1Z" fill="#bcbda8" opacity="0.72"/><path d="M259.9 217.4 C260.1 216.9 261.3 215.9 262.4 215.9 C263.4 215.8 265.7 216.6 266 217.1 C266.3 217.6 265 218.6 264.2 218.8 C263.4 219.1 261.8 218.6 261.1 218.4 C260.4 218.1 259.7 217.8 259.9 217.4Z" fill="#bcbda8" opacity="0.72"/><path d="M228.4 215.2 C228.6 214.8 229.8 213.9 230.9 213.8 C232 213.8 234.4 214.5 234.7 214.9 C235 215.4 233.7 216.3 232.8 216.5 C232 216.8 230.4 216.4 229.6 216.1 C228.9 215.9 228.1 215.6 228.4 215.2Z" fill="#bcbda8" opacity="0.72"/><path d="M244.4 250.1 C244.6 249.4 246.1 247.8 247.3 247.7 C248.6 247.6 251.4 248.8 251.8 249.6 C252.1 250.4 250.5 252.1 249.5 252.4 C248.6 252.8 246.7 252.1 245.9 251.7 C245 251.3 244.1 250.7 244.4 250.1Z" fill="#bcbda8" opacity="0.72"/><path d="M281.4 320.7 C281.7 320.1 283.1 318.7 284.3 318.6 C285.4 318.6 288.2 319.6 288.5 320.3 C288.9 321 287.3 322.4 286.4 322.7 C285.4 323 283.7 322.4 282.8 322.1 C282 321.8 281.2 321.3 281.4 320.7Z" fill="#bcbda8" opacity="0.72"/><path d="M273.3 327.3 C273.5 326.8 274.9 325.5 276 325.5 C277.1 325.4 279.7 326.3 280 327 C280.4 327.6 278.9 328.9 278 329.2 C277.1 329.5 275.4 329 274.6 328.6 C273.8 328.3 273.1 327.9 273.3 327.3Z" fill="#bcbda8" opacity="0.72"/><path d="M329.1 285.9 C329.2 285.1 330.1 283.2 330.9 283.2 C331.6 283.1 333.4 284.4 333.6 285.3 C333.9 286.2 332.9 288.2 332.3 288.6 C331.6 289 330.5 288.2 330 287.8 C329.4 287.3 328.9 286.6 329.1 285.9Z" fill="#bcbda8" opacity="0.72"/><path d="M215.7 276.3 C216 275.8 217.8 274.6 219.3 274.5 C220.9 274.5 224.4 275.4 224.8 276 C225.3 276.6 223.3 277.9 222.1 278.1 C220.9 278.4 218.6 277.9 217.5 277.6 C216.4 277.3 215.4 276.8 215.7 276.3Z" fill="#bcbda8" opacity="0.72"/><path d="M222.9 270.5 C223.1 270 224.6 268.7 225.8 268.7 C227.1 268.6 229.9 269.5 230.2 270.2 C230.6 270.8 229 272.1 228 272.4 C227.1 272.6 225.2 272.1 224.4 271.8 C223.5 271.5 222.7 271 222.9 270.5Z" fill="#bcbda8" opacity="0.72"/><path d="M301 265.4 C301.1 265.1 302 264.2 302.8 264.2 C303.5 264.1 305.2 264.8 305.4 265.2 C305.6 265.6 304.7 266.5 304.1 266.7 C303.5 266.9 302.4 266.6 301.9 266.3 C301.4 266.1 300.9 265.8 301 265.4Z" fill="#bcbda8" opacity="0.72"/><path d="M341.1 264 C341.4 263.7 343.1 263 344.5 262.9 C345.9 262.9 349.1 263.4 349.5 263.8 C349.9 264.2 348.1 264.9 347 265.1 C345.9 265.3 343.8 265 342.8 264.8 C341.8 264.6 340.8 264.3 341.1 264Z" fill="#bcbda8" opacity="0.72"/><path d="M218.6 265.1 C218.9 264.6 220.7 263.3 222.2 263.2 C223.6 263.2 227 264.1 227.5 264.7 C227.9 265.3 226 266.7 224.8 267 C223.6 267.2 221.4 266.7 220.4 266.4 C219.4 266.1 218.3 265.6 218.6 265.1Z" fill="#bcbda8" opacity="0.72"/><path d="M162.3 256.8 C162.6 256.2 164.3 254.6 165.7 254.5 C167.2 254.4 170.4 255.6 170.8 256.4 C171.3 257.1 169.4 258.8 168.3 259.2 C167.2 259.5 165 258.9 164 258.5 C163 258.1 162 257.5 162.3 256.8Z" fill="#bcbda8" opacity="0.72"/><path d="M315.3 232.4 C315.4 231.7 316.1 229.8 316.6 229.7 C317.1 229.6 318.4 231 318.5 231.9 C318.7 232.8 318 234.8 317.6 235.2 C317.1 235.6 316.3 234.8 316 234.4 C315.6 233.9 315.2 233.2 315.3 232.4Z" fill="#bcbda8" opacity="0.72"/><path d="M173 281.9 C173.2 281.7 174.3 281.1 175.3 281.1 C176.2 281 178.4 281.5 178.7 281.8 C179 282.1 177.7 282.7 177 282.8 C176.2 283 174.8 282.7 174.2 282.6 C173.5 282.4 172.8 282.2 173 281.9Z" fill="#bcbda8" opacity="0.72"/><path d="M277.8 238.4 C278 238.1 279.1 237.3 280 237.2 C280.9 237.2 283 237.8 283.3 238.2 C283.6 238.6 282.4 239.4 281.7 239.6 C280.9 239.8 279.6 239.4 278.9 239.2 C278.3 239 277.6 238.7 277.8 238.4Z" fill="#bcbda8" opacity="0.72"/><path d="M319.3 287.5 C319.5 286.8 320.4 285.1 321.2 285 C322 285 323.8 286.2 324.1 287 C324.3 287.8 323.3 289.6 322.6 290 C322 290.3 320.8 289.6 320.3 289.2 C319.7 288.8 319.2 288.2 319.3 287.5Z" fill="#bcbda8" opacity="0.72"/><path d="M286.5 275.7 C286.6 275.3 287.2 274.3 287.7 274.3 C288.1 274.2 289.3 275 289.4 275.4 C289.6 275.9 288.9 276.9 288.5 277.2 C288.1 277.4 287.4 277 287.1 276.7 C286.7 276.5 286.4 276.1 286.5 275.7Z" fill="#bcbda8" opacity="0.72"/><path d="M340.1 296.8 C340.2 296.1 340.9 294.5 341.5 294.5 C342.1 294.4 343.5 295.5 343.7 296.3 C343.9 297.1 343.1 298.7 342.6 299.1 C342.1 299.4 341.2 298.8 340.8 298.4 C340.4 298 340 297.4 340.1 296.8Z" fill="#bcbda8" opacity="0.72"/><path d="M267.9 291.4 C268.1 290.9 269 289.8 269.8 289.8 C270.6 289.7 272.3 290.5 272.6 291.1 C272.8 291.6 271.8 292.8 271.2 293 C270.6 293.3 269.4 292.8 268.9 292.5 C268.3 292.3 267.8 291.8 267.9 291.4Z" fill="#bcbda8" opacity="0.72"/><path d="M197 326.5 C197.1 326 197.7 324.8 198.3 324.7 C198.9 324.7 200.1 325.6 200.3 326.2 C200.5 326.8 199.7 328 199.3 328.3 C198.9 328.6 198 328.1 197.6 327.8 C197.2 327.5 196.9 327 197 326.5Z" fill="#bcbda8" opacity="0.72"/><path d="M302.1 237.9 C302.3 237.5 303.4 236.5 304.3 236.4 C305.2 236.4 307.3 237.1 307.6 237.6 C307.8 238.1 306.7 239.1 305.9 239.3 C305.2 239.5 303.8 239.1 303.2 238.9 C302.5 238.6 301.9 238.3 302.1 237.9Z" fill="#bcbda8" opacity="0.72"/><path d="M183.7 245.6 C184 245.2 185.4 244.1 186.6 244 C187.8 244 190.5 244.8 190.9 245.3 C191.3 245.9 189.7 247 188.7 247.3 C187.8 247.5 186 247.1 185.2 246.8 C184.3 246.5 183.5 246.1 183.7 245.6Z" fill="#bcbda8" opacity="0.72"/><path d="M233.1 222.2 C233.3 221.8 234.8 220.7 236.1 220.7 C237.3 220.6 240.2 221.4 240.5 221.9 C240.9 222.4 239.3 223.5 238.3 223.7 C237.3 224 235.4 223.5 234.6 223.3 C233.7 223 232.8 222.6 233.1 222.2Z" fill="#bcbda8" opacity="0.72"/><path d="M204 245 Q224 259 238 248 Q254 243 273 250 Q291 259 310 246" fill="none" stroke="#344e46" stroke-width="1.12" opacity="0.42"/><path d="M216 287 Q239 275 256 283 Q270 276 297 288" fill="none" stroke="#344e46" stroke-width="1.12" opacity="0.42"/><path d="M237 301 Q253 309 274 300" fill="none" stroke="#344e46" stroke-width="1.12" opacity="0.42"/><path d="M157 294 Q201 335 259 327 Q323 332 357 297" fill="none" stroke="#dfdbc2" stroke-width="1.2" opacity="0.55"/></g><g ><path d="M223.5 226.6 C223.1 224.3 221.4 215 221 212.7 L217 213.3 C217.3 215.6 218.3 225 218.5 227.4Z" fill="url(#watercolor-blue-crab-motion-g-leg-soft)" stroke="#526e62" stroke-width="1.6" stroke-opacity="0.32"/><path d="M215 212 A4 4.4 0 1 0 223 212 A4 4.4 0 1 0 215 212Z" fill="url(#watercolor-blue-crab-motion-g-ink-soft)" stroke="#344e46" stroke-width="1.6" stroke-opacity="0.32"/><path d="M217 211 A1 1 0 1 0 219 211 A1 1 0 1 0 217 211Z" fill="#dfdbc2" opacity="1"/></g><g ><path d="M286.5 226.6 C286.1 224.3 284.4 215 284 212.7 L280 213.3 C280.3 215.6 281.3 225 281.5 227.4Z" fill="url(#watercolor-blue-crab-motion-g-leg-soft)" stroke="#526e62" stroke-width="1.6" stroke-opacity="0.32"/><path d="M278 212 A4 4.4 0 1 0 286 212 A4 4.4 0 1 0 278 212Z" fill="url(#watercolor-blue-crab-motion-g-ink-soft)" stroke="#344e46" stroke-width="1.6" stroke-opacity="0.32"/><path d="M280 211 A1 1 0 1 0 282 211 A1 1 0 1 0 280 211Z" fill="#dfdbc2" opacity="1"/></g><path d="M243 221 Q253 225 266 221" fill="none" stroke="#344e46" stroke-width="1.12" opacity="0.65"/></g></svg>
